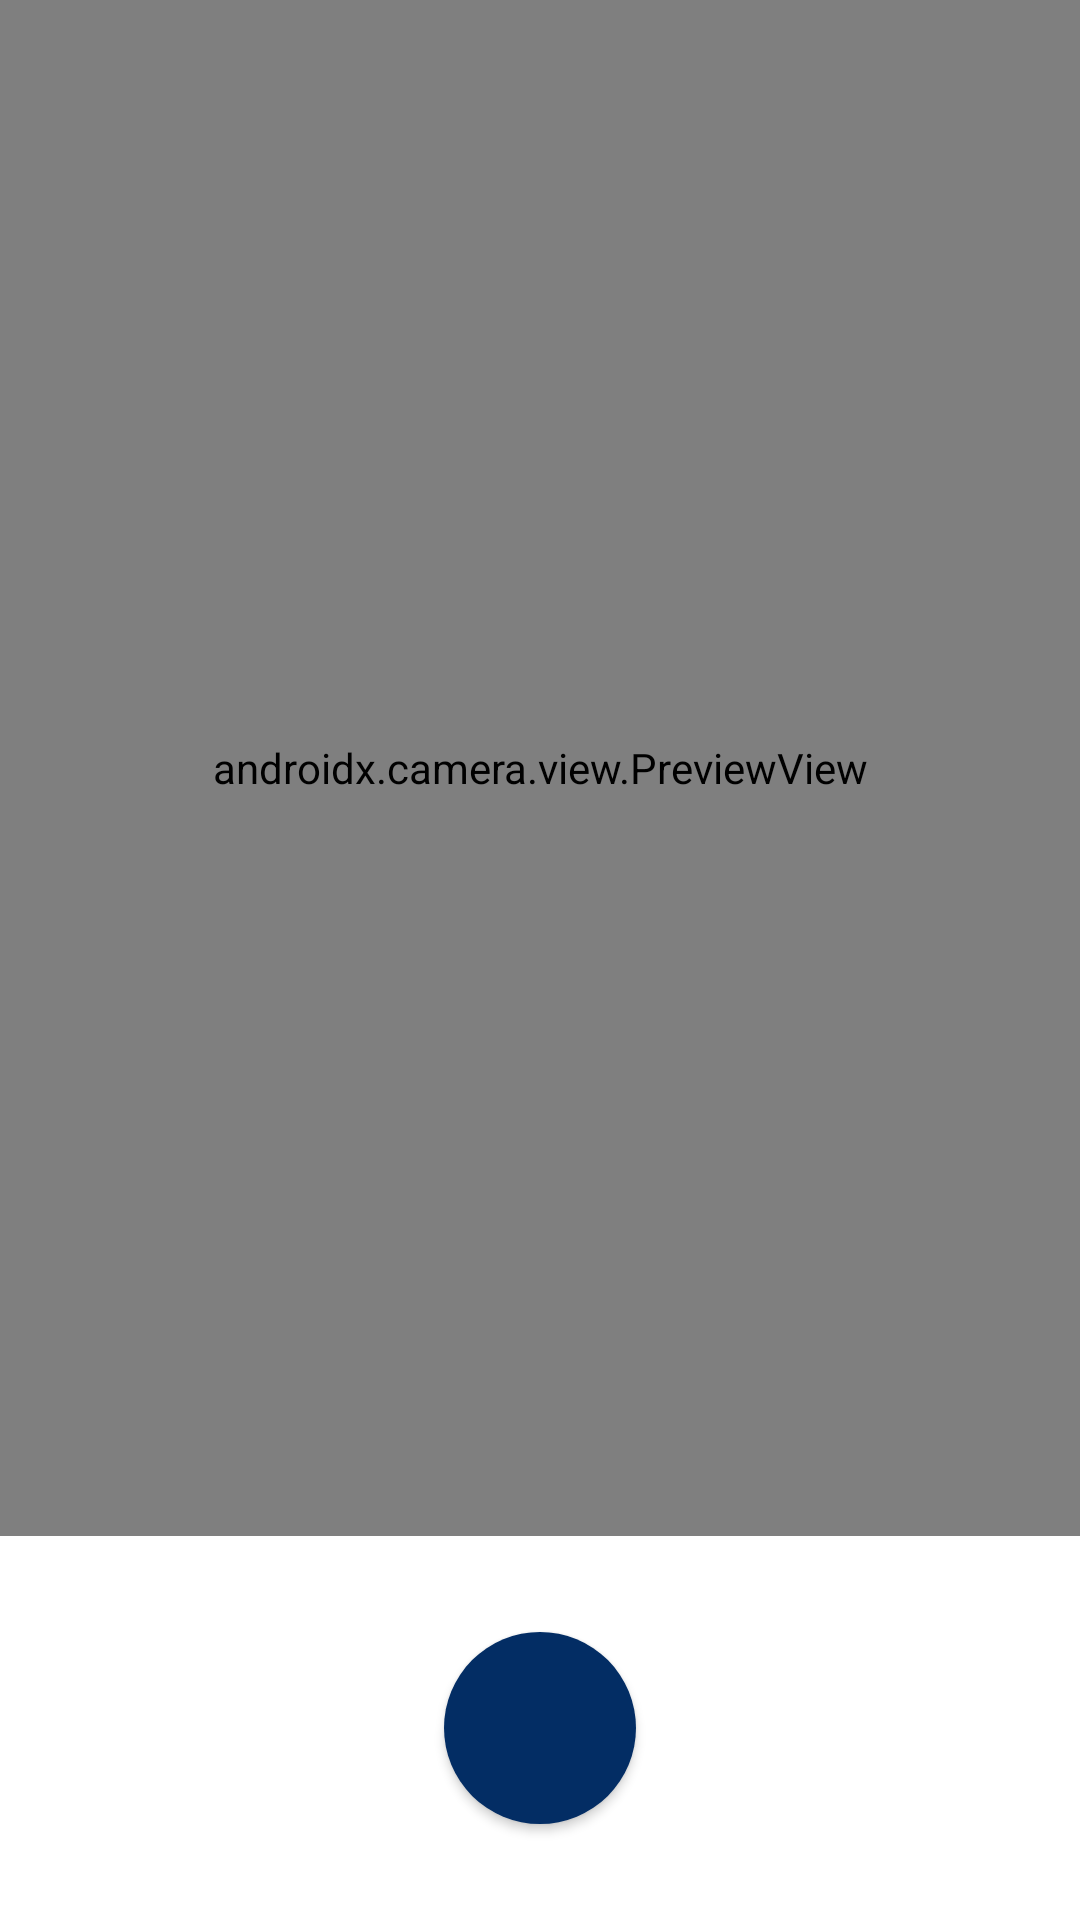

Produce the Android XML layout that renders to this screen, including the resource entries it uses.
<!-- AndroidManifest.xml: application theme Theme.FourthlineSelfie -->
<!-- res/layout/selfie_fragment.xml -->
<?xml version="1.0" encoding="utf-8"?>
<layout xmlns:android="http://schemas.android.com/apk/res/android"
    xmlns:app="http://schemas.android.com/apk/res-auto"
    xmlns:tools="http://schemas.android.com/tools">

    <data>
        <variable name="selfieFragment" type="com.fourthline.assignment.presentation.view.SelfieFragment"/>
    </data>

    <androidx.constraintlayout.widget.ConstraintLayout
        android:id="@+id/selfieFragmentLayout"
        android:layout_width="match_parent"
        android:layout_height="match_parent"
        tools:context=".presentation.view.SelfieFragment">


        <com.google.android.material.button.MaterialButton
            android:id="@+id/closeSelfieButton"
            android:layout_width="64dp"
            android:layout_height="64dp"
            android:background="@drawable/ic_baseline_close_24"
            android:insetLeft="0dp"
            android:insetTop="0dp"
            android:insetRight="0dp"
            android:insetBottom="0dp"
            android:onClick="@{selfieFragment::onCloseSelfieButtonClicked}"
            app:iconPadding="0dp"
            app:layout_constraintEnd_toEndOf="parent"
            app:layout_constraintTop_toTopOf="parent"
            app:shapeAppearanceOverlay="@style/CircularShapeStyle"
            tools:ignore="SpeakableTextPresentCheck" />

        <androidx.camera.view.PreviewView
            android:id="@+id/viewFinder"
            android:layout_width="match_parent"
            android:layout_height="0dp"
            android:foregroundGravity="center"
            app:layout_constraintBottom_toTopOf="@+id/cameraButtonLayout"
            app:layout_constraintEnd_toEndOf="parent"
            app:layout_constraintStart_toStartOf="parent"
            app:layout_constraintTop_toTopOf="parent">

        </androidx.camera.view.PreviewView>

        <androidx.constraintlayout.widget.ConstraintLayout
            android:id="@+id/cameraButtonLayout"
            android:layout_width="match_parent"
            android:layout_height="128dp"
            app:layout_constraintBottom_toBottomOf="parent"
            app:layout_constraintEnd_toEndOf="parent"
            app:layout_constraintStart_toStartOf="parent">

            <com.google.android.material.button.MaterialButton
                android:id="@+id/captureSelfieButton"
                android:layout_width="64dp"
                android:layout_height="64dp"
                android:insetLeft="0dp"
                android:insetTop="0dp"
                android:insetRight="0dp"
                android:insetBottom="0dp"
                android:onClick="@{selfieFragment::onCaptureSelfieButtonClicked}"
                app:iconPadding="0dp"
                app:layout_constraintBottom_toBottomOf="parent"
                app:layout_constraintEnd_toEndOf="parent"
                app:layout_constraintStart_toStartOf="parent"
                app:layout_constraintTop_toTopOf="parent"
                app:shapeAppearanceOverlay="@style/CircularShapeStyle"
                tools:ignore="SpeakableTextPresentCheck" />

            <com.google.android.material.progressindicator.CircularProgressIndicator
                android:id="@+id/selfieProgressBar"
                android:layout_width="64dp"
                android:layout_height="64dp"
                android:background="@android:color/transparent"
                android:indeterminate="true"
                android:visibility="gone"
                app:layout_constraintBottom_toBottomOf="parent"
                app:layout_constraintEnd_toEndOf="parent"
                app:layout_constraintStart_toStartOf="parent"
                app:layout_constraintTop_toTopOf="parent" />

        </androidx.constraintlayout.widget.ConstraintLayout>




    </androidx.constraintlayout.widget.ConstraintLayout>
</layout>
<!-- resources referenced by this layout -->
<resources>
  <style name="CircularShapeStyle" parent="">
          <item name="cornerFamily">rounded</item>
          <item name="cornerSize">50%</item>
      </style>
  <style name="Theme.FourthlineSelfie" parent="Theme.MaterialComponents.DayNight.NoActionBar">
          
          <item name="colorPrimary">@color/colorPrimary</item>
          <item name="colorPrimaryVariant">@color/colorPrimary</item>
          <item name="colorOnPrimary">@color/white</item>
          
          <item name="colorSecondary">@color/colorSecondary</item>
          <item name="colorSecondaryVariant">@color/colorSecondaryVariant</item>
          <item name="colorOnSecondary">@color/black</item>
          
          <item name="android:statusBarColor" tools:targetApi="l">?attr/colorPrimaryVariant</item>
  
          <item name="circularProgressIndicatorStyle">@style/CircularProgressStyle</item>
  
          <item name="android:windowBackground">@color/white</item>
  
  
          <item name="android:textViewStyle">@style/TextViewStyle</item>
      </style>
  <color name="colorPrimary">#032d64</color>
  <color name="white">#FFFFFFFF</color>
  <color name="colorSecondary">#01df62</color>
  <color name="colorSecondaryVariant">#029765</color>
  <color name="black">#FF000000</color>
  <style name="CircularProgressStyle" parent="Widget.MaterialComponents.CircularProgressIndicator">
          <item name="materialThemeOverlay">@style/ThemeOverlay.App.CircularProgressIndicator</item>
          <item name="trackThickness">20dp</item>
      </style>
  <style name="TextViewStyle" parent="Widget.AppCompat.TextView">
          <item name="android:textColor">@color/black</item>
      </style>
  <style name="ThemeOverlay.App.CircularProgressIndicator" parent="">
          <item name="colorPrimary">@color/colorPrimary</item>
      </style>
</resources>
